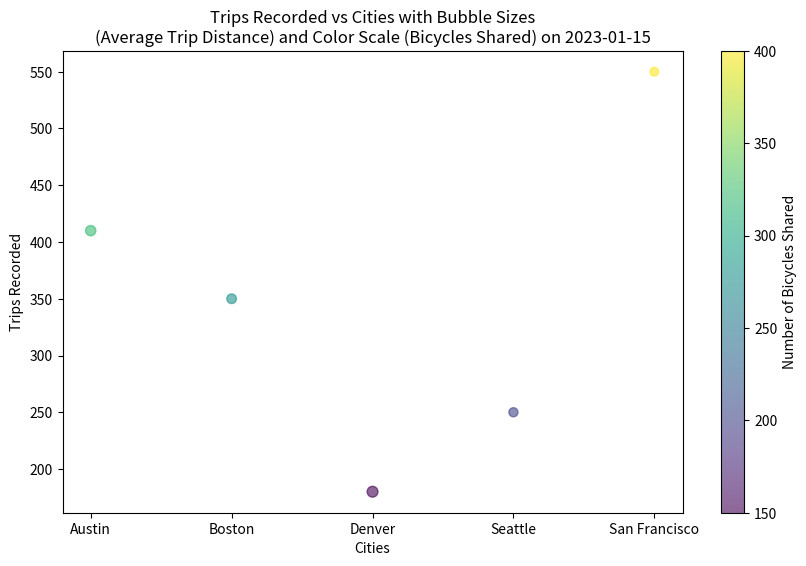

The script that saved this image:

import matplotlib.pyplot as plt

# Given data
data = [
    {'Date': '2023-01-15', 'City': 'Austin', 'Bicycles Shared': 320, 'Trips Recorded': 410, 'Bubble Size (Average Trip Distance in km)': 5.5},
    {'Date': '2023-01-15', 'City': 'Boston', 'Bicycles Shared': 275, 'Trips Recorded': 350, 'Bubble Size (Average Trip Distance in km)': 4.8},
    {'Date': '2023-01-15', 'City': 'Denver', 'Bicycles Shared': 150, 'Trips Recorded': 180, 'Bubble Size (Average Trip Distance in km)': 6.1},
    {'Date': '2023-01-15', 'City': 'Seattle', 'Bicycles Shared': 200, 'Trips Recorded': 250, 'Bubble Size (Average Trip Distance in km)': 4.3},
    {'Date': '2023-01-15', 'City': 'San Francisco', 'Bicycles Shared': 400, 'Trips Recorded': 550, 'Bubble Size (Average Trip Distance in km)': 3.9}
]

# Prepare the lists for the plot
cities = [item['City'] for item in data]
trips = [item['Trips Recorded'] for item in data]
bubble_sizes = [item['Bubble Size (Average Trip Distance in km)'] * 10 for item in data]  # Multiplied to scale up the bubble sizes for better visibility
bicycles_shared = [item['Bicycles Shared'] for item in data]
colors = bicycles_shared  # Here we will use the number of bicycles shared as the color scale

# Create the bubble chart
plt.figure(figsize=(10,6))
bubble = plt.scatter(cities, trips, s=bubble_sizes, c=colors, alpha=0.6, cmap='viridis')

# Create a colorbar to show the scale of bicycles shared
cbar = plt.colorbar(bubble)
cbar.set_label('Number of Bicycles Shared')

# Title and labels
plt.title('Trips Recorded vs Cities with Bubble Sizes\n(Average Trip Distance) and Color Scale (Bicycles Shared) on 2023-01-15')
plt.xlabel('Cities')
plt.ylabel('Trips Recorded')

# Show the plot
plt.show()
